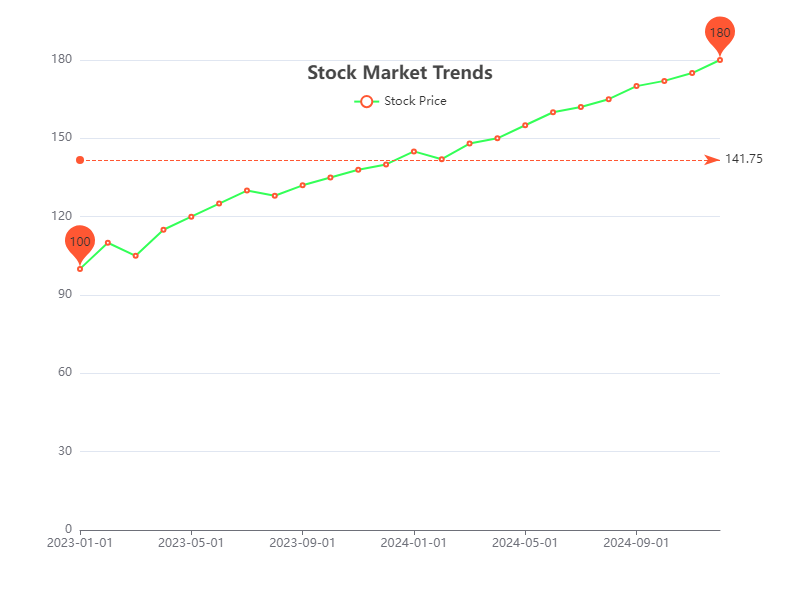

The file beside this chart, header and first rows:
Date, Stock Price
2023-01-01, 100
2023-02-01, 110
2023-03-01, 105
2023-04-01, 115
2023-05-01, 120
2023-06-01, 125
2023-07-01, 130
2023-08-01, 128
2023-09-01, 132
2023-10-01, 135
2023-11-01, 138
2023-12-01, 140
2024-01-01, 145
2024-02-01, 142
2024-03-01, 148
2024-04-01, 150
2024-05-01, 155
2024-06-01, 160
2024-07-01, 162
2024-08-01, 165
2024-09-01, 170
2024-10-01, 172
2024-11-01, 175
2024-12-01, 180
